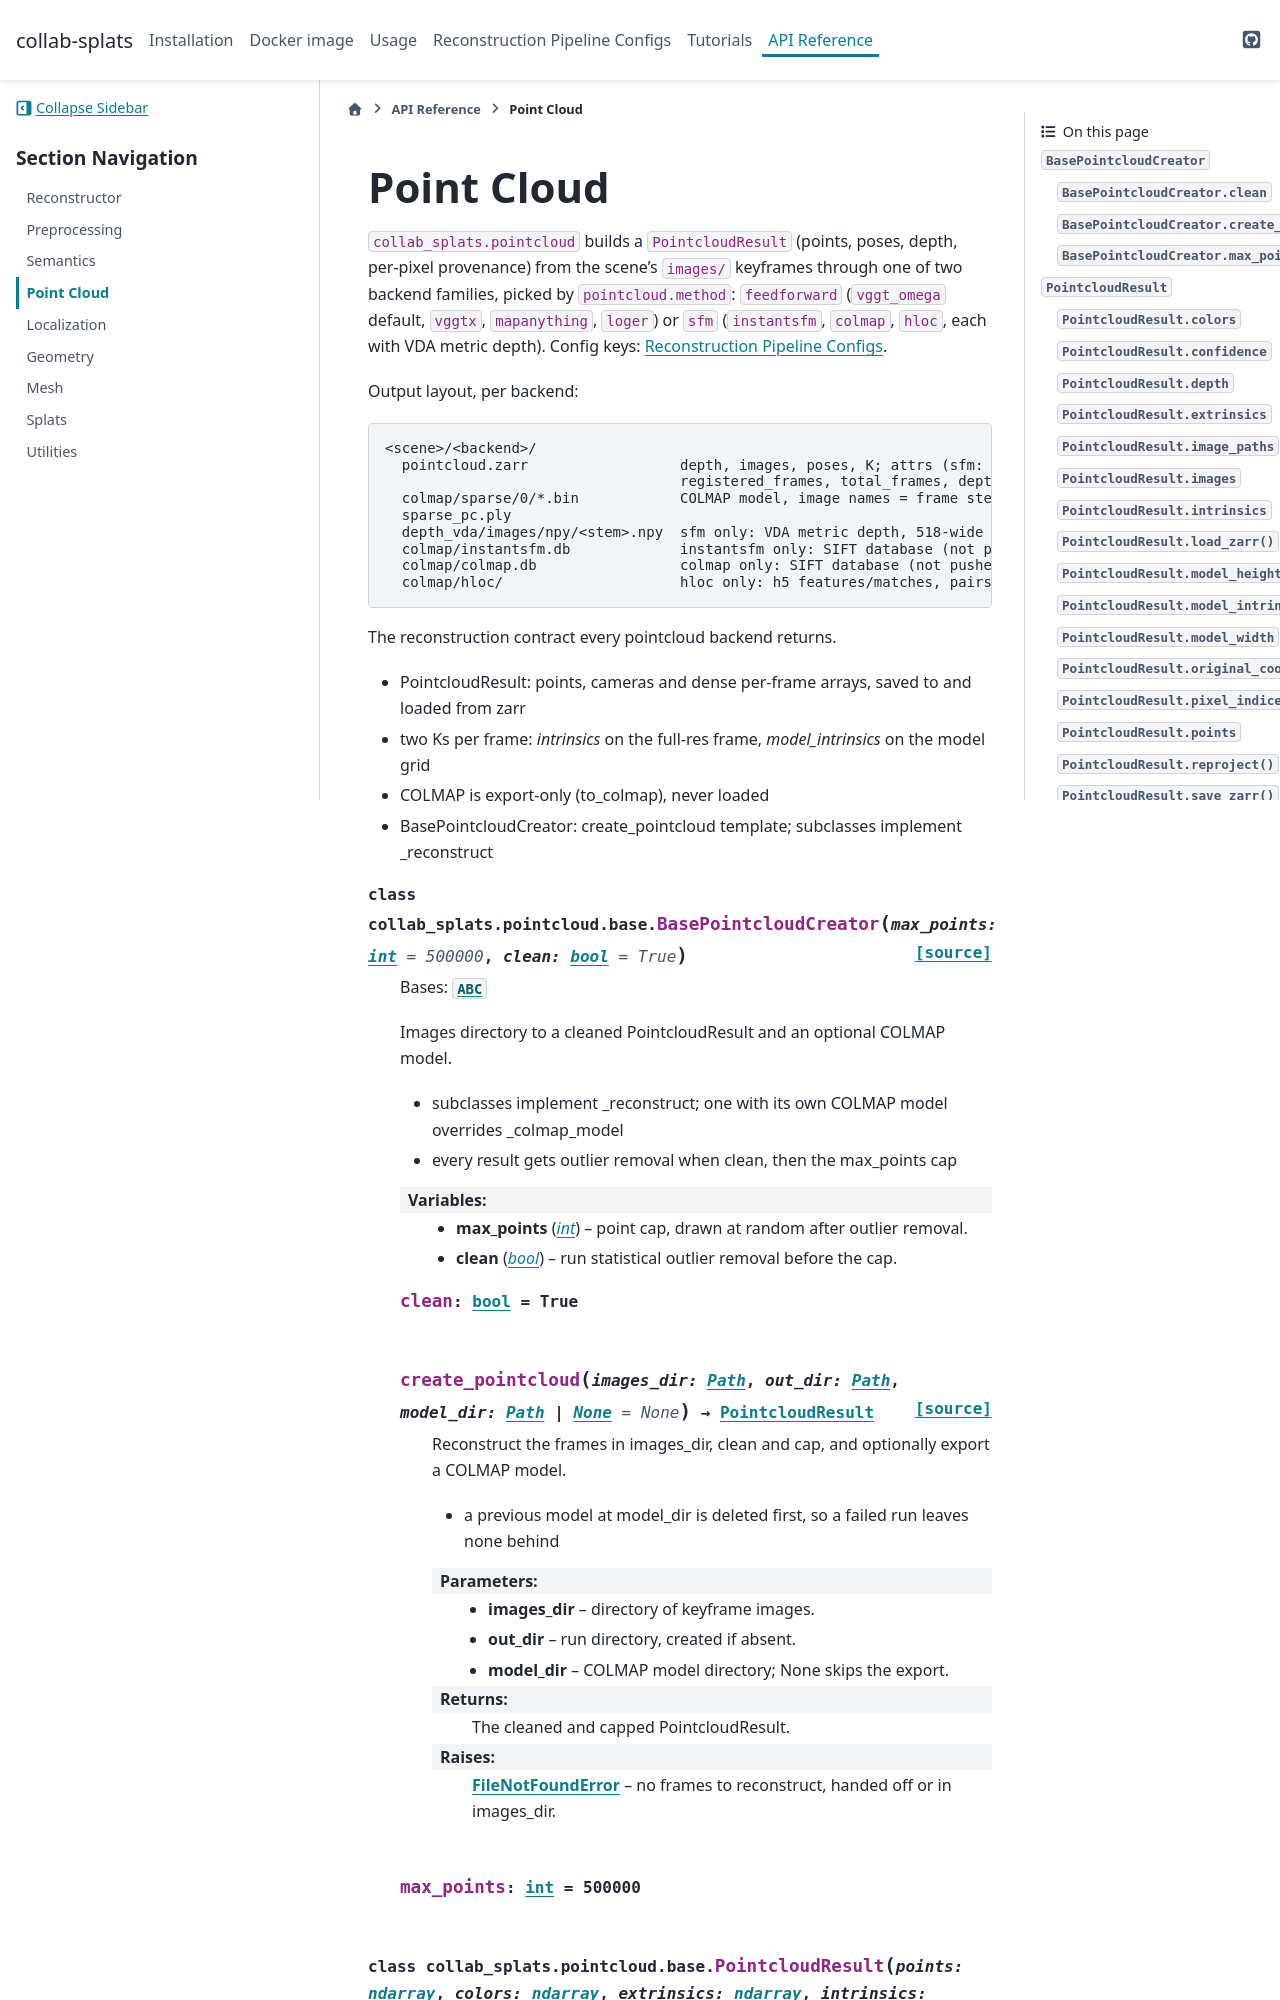

repository: BasisResearch/collab-splats · page: api/pointcloud.html · generator: sphinx

Point Cloud
===========

``collab_splats.pointcloud`` builds a ``PointcloudResult`` (points, poses, depth, per-pixel
provenance) from the scene's ``images/`` keyframes through one of two backend families, picked by
``pointcloud.method``: ``feedforward`` (``vggt_omega`` default, ``vggtx``, ``mapanything``,
``loger``) or ``sfm`` (``instantsfm``, ``colmap``, ``hloc``, each with VDA metric depth). Config
keys: :doc:`/configuration`.

Output layout, per backend:

.. code-block:: text
